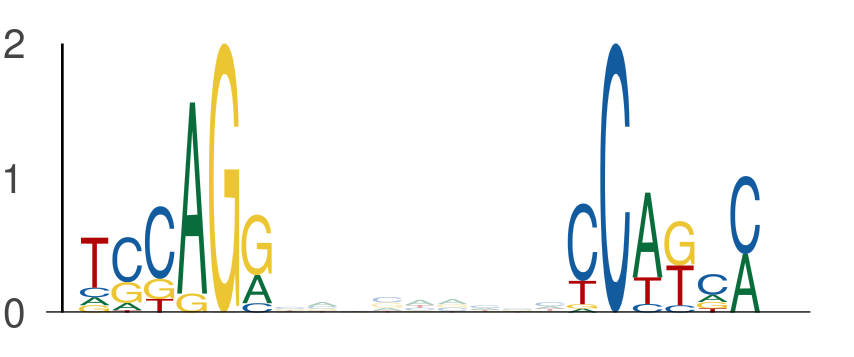

Source data for this figure (header and first rows):
seq_index, start_position, end_position, is_reversed_complement
2840, 85, 91, 0
2840, 100, 106, 0
4583, 97, 103, 0
4583, 112, 118, 0
4583, 139, 145, 0
4583, 154, 160, 0
4168, 27, 33, 0
4168, 42, 48, 0
1603, 85, 91, 0
1603, 100, 106, 0
2862, 94, 100, 0
2862, 109, 115, 0
2900, 85, 91, 0
2900, 100, 106, 0
5812, 27, 33, 0
5812, 42, 48, 0
1231, 85, 91, 0
1231, 100, 106, 0
486, 85, 91, 0
486, 100, 106, 0
3339, 137, 143, 0
3339, 152, 158, 0
2262, 112, 118, 0
2262, 127, 133, 0
3346, 32, 38, 0
3346, 47, 53, 0
6029, 85, 91, 0
6029, 100, 106, 0
2370, 38, 44, 0
2370, 53, 59, 0
4316, 85, 91, 0
4316, 100, 106, 0
5422, 59, 65, 0
5422, 74, 80, 0
4266, 85, 91, 0
4266, 100, 106, 0
3970, 85, 91, 0
3970, 100, 106, 0
2870, 20, 26, 0
2870, 35, 41, 0
4957, 15, 21, 0
4957, 30, 36, 0
4379, 37, 43, 0
4379, 52, 58, 0
922, 20, 26, 0
922, 35, 41, 0
2808, 61, 67, 0
2808, 76, 82, 0
2122, 46, 52, 0
2122, 61, 67, 0
1392, 85, 91, 0
1392, 100, 106, 0
5899, 119, 125, 0
5899, 134, 140, 0
5081, 85, 91, 0
5081, 100, 106, 0
753, 116, 122, 0
753, 131, 137, 0
1619, 94, 100, 0
1619, 109, 115, 0
... 690 more rows
